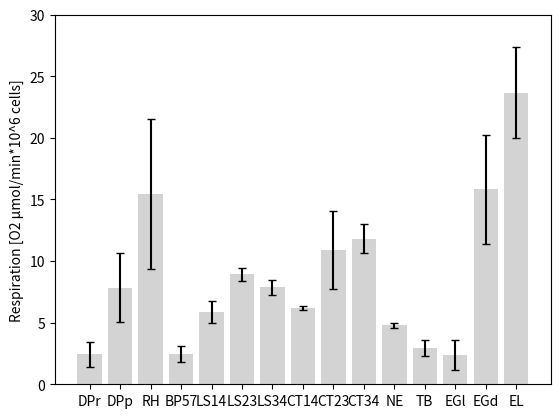

Write the Python code that produced this figure.
#!/usr/bin/env python3
import numpy as np
import matplotlib.pyplot as plt


# f, (ax, ax2) = plt.subplots(2, 1, sharex=True)
fig, ax = plt.subplots()

species = ['DPr', 'DPp', 'RH', 'BP57', 'LS14', 'LS23', 'LS34', 'CT14', 'CT23', 'CT34', 'NE', 'TB', 'EGl', 'EGd', 'EL']

# #APX activity
# value = [0, 0, 3.69, 2.06, 54.26, 39.79, 34.35, 65.40, 48.63, 51.57, 206.63, 0, 625.22, 0, 0]
# std = [0, 0, 1.80, 1.84, 21.32, 10.96, 7.93, 28.87, 19.51, 27.44, 69.37, 0, 176.36, 0, 0]
# #APX transcripts
# value = [0, 0, 0, 0, 164, 16.7, 41.5, 181, 18, 27.7, 73.8, 0, 13.8, 9.9, 0]
# #CAT activity
# value = [3.99, 6.27, 0.66, 0, 16.84, 12.90, 5.07, 17.19, 13.19, 4.79, 10.76, 0, 0, 0, 0]
# std = [1.48, 3.47, 0.26, 0, 1.94, 6.48, 3.81, 6.06, 2.43, 1.11, 2.43, 0, 0, 0, 0]
# #CAT transcripts
# value = [216.2, 256.9, 25.4, 26.9, 813.5, 116.8, 432.9, 567.6, 678.9, 972.9, 626.2, 0, 0, 0, 0]
#Respiration
value = [2.42, 7.83, 15.42, 2.44, 5.84, 8.93, 7.86, 6.21, 10.92, 11.82, 4.78, 2.95, 2.37, 15.81, 23.65]
std = [0.98, 2.81, 6.09, 0.67, 0.90, 0.52, 0.61, 0.16, 3.15, 1.16, 0.20, 0.67, 1.22, 4.42, 3.69]

#ONE GRAPH
# ax.bar(species, value, color='lightgrey')
# plt.ylabel('CAT transcripts [TPM]')
ax.bar(species, value, color='lightgrey', yerr=std, capsize=3)
ax.set_ylim(0, 30)
# plt.ylabel('CAT activity [U/mg]')
plt.ylabel('Respiration [O2 µmol/min*10^6 cells]')
plt.show()


# #TWO GRAPHS IN ONE FIGURE
# # plot the same data on both axes
# ax.bar(species, value, color='lightgrey', yerr=std, capsize=3)
# ax2.bar(species, value, color='lightgrey', yerr=std, capsize=3)

# # zoom-in / limit the view to different portions of the data
# ax.set_ylim(120, 900) # outliers
# ax2.set_ylim(0, 100) # most of the data

# # hide the spines between ax and ax2
# ax.spines['bottom'].set_visible(False)
# ax2.spines['top'].set_visible(False)
# ax.xaxis.tick_top()
# # ax.tick_params(labeltop='off') # don't put tick labels at the top
# ax2.xaxis.tick_bottom()

# d = .005 # how big to make the diagonal lines in axes coordinates
# # arguments to pass to plot, just so we don't keep repeating them
# kwargs = dict(transform=ax.transAxes, color='k', clip_on=False)
# ax.plot((-d, +d), (-d, +d), **kwargs)        # top-left diagonal
# ax.plot((1 - d, 1 + d), (-d, +d), **kwargs)  # top-right diagonal
# # switch to the bottom axes
# kwargs.update(transform=ax2.transAxes)  
# ax2.plot((-d, +d), (1 - d, 1 + d), **kwargs)  # bottom-left diagonal
# ax2.plot((1 - d, 1 + d), (1 - d, 1 + d), **kwargs)  # bottom-right diagonal

# plt.ylabel('APX activity [mU/mg]')
# plt.show()
